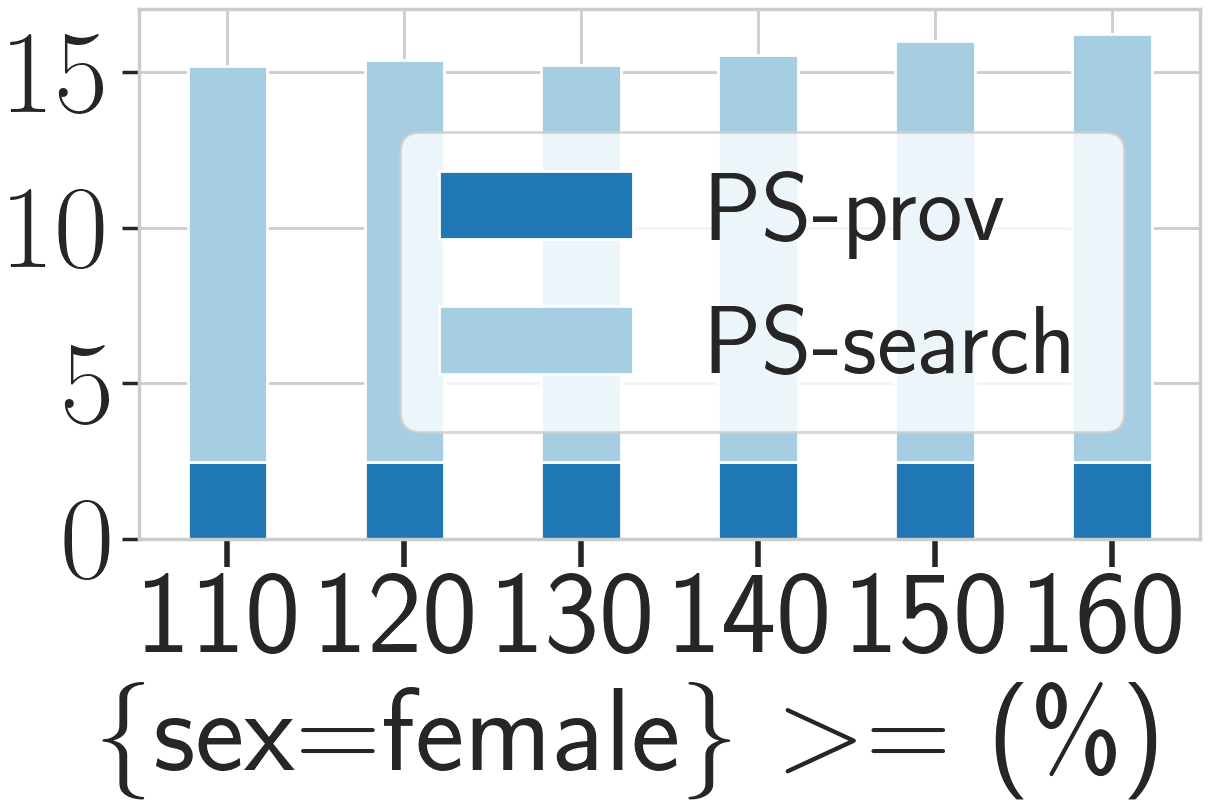

Values plotted in this chart, from the file beside it:
_, PS, PS_prov, PS_search, base, base_prov, base_search
1, 15.20, 2.45, 12.75, 0.00, 0.00, 0.00
2, 15.39, 2.45, 12.94, 0.00, 0.00, 0.00
3, 15.22, 2.47, 12.75, 0.00, 0.00, 0.00
4, 15.55, 2.46, 13.09, 0.00, 0.00, 0.00
5, 15.99, 2.48, 13.51, 0.00, 0.00, 0.00
6, 16.22, 2.45, 13.77, 0.00, 0.00, 0.00
